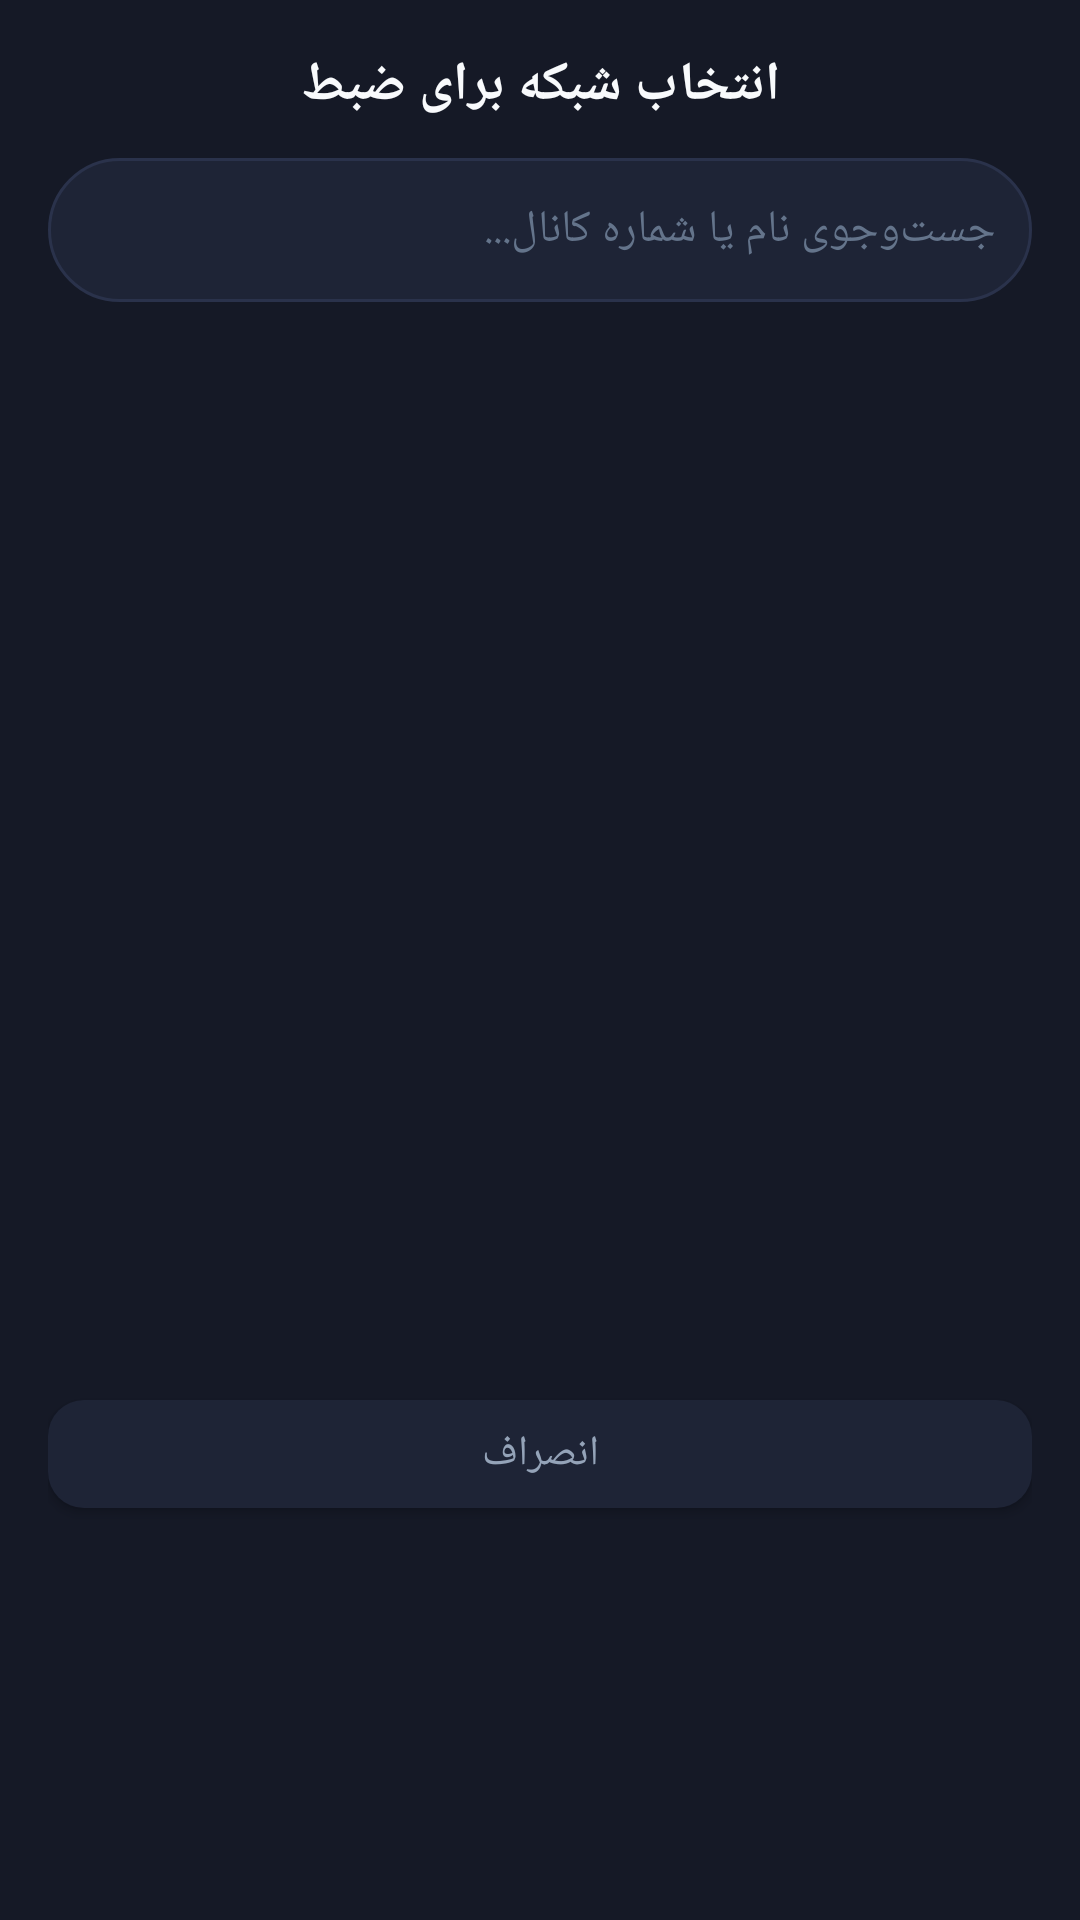

This screen was rendered from an Android layout file. Write that file and the resources it references.
<!-- AndroidManifest.xml: application theme Theme.GMScreenAccessible -->
<!-- res/layout/dialog_channel_picker.xml -->
<?xml version="1.0" encoding="utf-8"?>
<LinearLayout xmlns:android="http://schemas.android.com/apk/res/android"
    xmlns:app="http://schemas.android.com/apk/res-auto"
    android:layout_width="match_parent"
    android:layout_height="wrap_content"
    android:orientation="vertical"
    android:background="@color/card_bg"
    android:padding="16dp">

    
    <TextView
        android:id="@+id/txtPickerTitle"
        android:layout_width="match_parent"
        android:layout_height="wrap_content"
        android:text="انتخاب شبکه برای ضبط"
        android:textColor="@color/text_primary"
        android:textSize="18sp"
        android:textStyle="bold"
        android:gravity="center"
        android:layout_marginBottom="12dp" />

    
    <LinearLayout
        android:layout_width="match_parent"
        android:layout_height="48dp"
        android:orientation="horizontal"
        android:gravity="center_vertical"
        android:background="@drawable/search_box_bg"
        android:paddingHorizontal="12dp"
        android:layout_marginBottom="10dp">

        <EditText
            android:id="@+id/edtPickerSearch"
            android:layout_width="0dp"
            android:layout_height="match_parent"
            android:layout_weight="1"
            android:background="@null"
            android:hint="جست‌وجوی نام یا شماره کانال..."
            android:textColorHint="@color/text_muted"
            android:textColor="@color/text_primary"
            android:textSize="15sp"
            android:singleLine="true"
            android:imeOptions="actionSearch" />

        <ImageButton
            android:id="@+id/btnPickerClearSearch"
            android:layout_width="36dp"
            android:layout_height="36dp"
            android:background="?attr/selectableItemBackgroundBorderless"
            android:src="@android:drawable/ic_menu_close_clear_cancel"
            android:contentDescription="دکمه پاک کردن متن جست‌وجو و بستن صفحه کلید"
            android:visibility="gone"
            app:tint="@color/text_secondary" />
    </LinearLayout>

    
    <androidx.recyclerview.widget.RecyclerView
        android:id="@+id/recyclerPickerChannels"
        android:layout_width="match_parent"
        android:layout_height="340dp"
        android:scrollbars="vertical" />

    
    <TextView
        android:id="@+id/txtPickerNoChannels"
        android:layout_width="match_parent"
        android:layout_height="120dp"
        android:gravity="center"
        android:text="هیچ شبکه‌ای با این مشخصات یافت نشد"
        android:textColor="@color/text_muted"
        android:textSize="15sp"
        android:visibility="gone" />

    
    <com.google.android.material.button.MaterialButton
        android:id="@+id/btnPickerCancel"
        android:layout_width="match_parent"
        android:layout_height="48dp"
        android:layout_marginTop="10dp"
        android:text="انصراف"
        android:textColor="@color/text_secondary"
        android:textSize="14sp"
        app:backgroundTint="@color/card_bg_elevated"
        app:cornerRadius="12dp" />

</LinearLayout>
<!-- resources referenced by this layout -->
<resources>
  <color name="card_bg">#FF151926</color>
  <color name="card_bg_elevated">#FF1E2436</color>
  <color name="text_muted">#FF64748B</color>
  <color name="text_primary">#FFF8FAFC</color>
  <color name="text_secondary">#FF94A3B8</color>
  <!-- drawable search_box_bg (drawable) -->
  <?xml version="1.0" encoding="utf-8"?>
  <shape xmlns:android="http://schemas.android.com/apk/res/android"
      android:shape="rectangle">
      <corners android:radius="24dp" />
      <solid android:color="@color/card_bg_elevated" />
      <stroke android:width="1dp" android:color="@color/card_border" />
  </shape>
  <style name="Theme.GMScreenAccessible" parent="Theme.MaterialComponents.DayNight.NoActionBar">
          <item name="colorPrimary">@color/primary</item>
          <item name="colorPrimaryVariant">@color/primary_variant</item>
          <item name="colorOnPrimary">@color/white</item>
          <item name="colorSecondary">@color/secondary</item>
          <item name="colorSurface">@color/card_bg</item>
          <item name="colorOnSurface">@color/text_primary</item>
          <item name="android:statusBarColor">@color/dark_bg</item>
          <item name="android:navigationBarColor">@color/dark_bg</item>
          <item name="android:windowBackground">@color/dark_bg</item>
          <item name="materialAlertDialogTheme">@style/CustomMaterialAlertDialogTheme</item>
      </style>
  <color name="card_border">#FF2A324B</color>
  <color name="primary">#FF2563EB</color>
  <color name="primary_variant">#FF1D4ED8</color>
  <color name="white">#FFFFFFFF</color>
  <color name="secondary">#FFF59E0B</color>
  <color name="dark_bg">#FF0B0E17</color>
  <style name="CustomMaterialAlertDialogTheme" parent="ThemeOverlay.MaterialComponents.MaterialAlertDialog">
          <item name="colorSurface">@color/card_bg_elevated</item>
          <item name="colorOnSurface">@color/text_primary</item>
          <item name="colorPrimary">@color/primary_light</item>
          <item name="shapeAppearanceOverlay">@style/DialogShapeAppearance</item>
      </style>
  <color name="primary_light">#FF3B82F6</color>
  <style name="DialogShapeAppearance" parent="">
          <item name="cornerSize">16dp</item>
      </style>
</resources>
